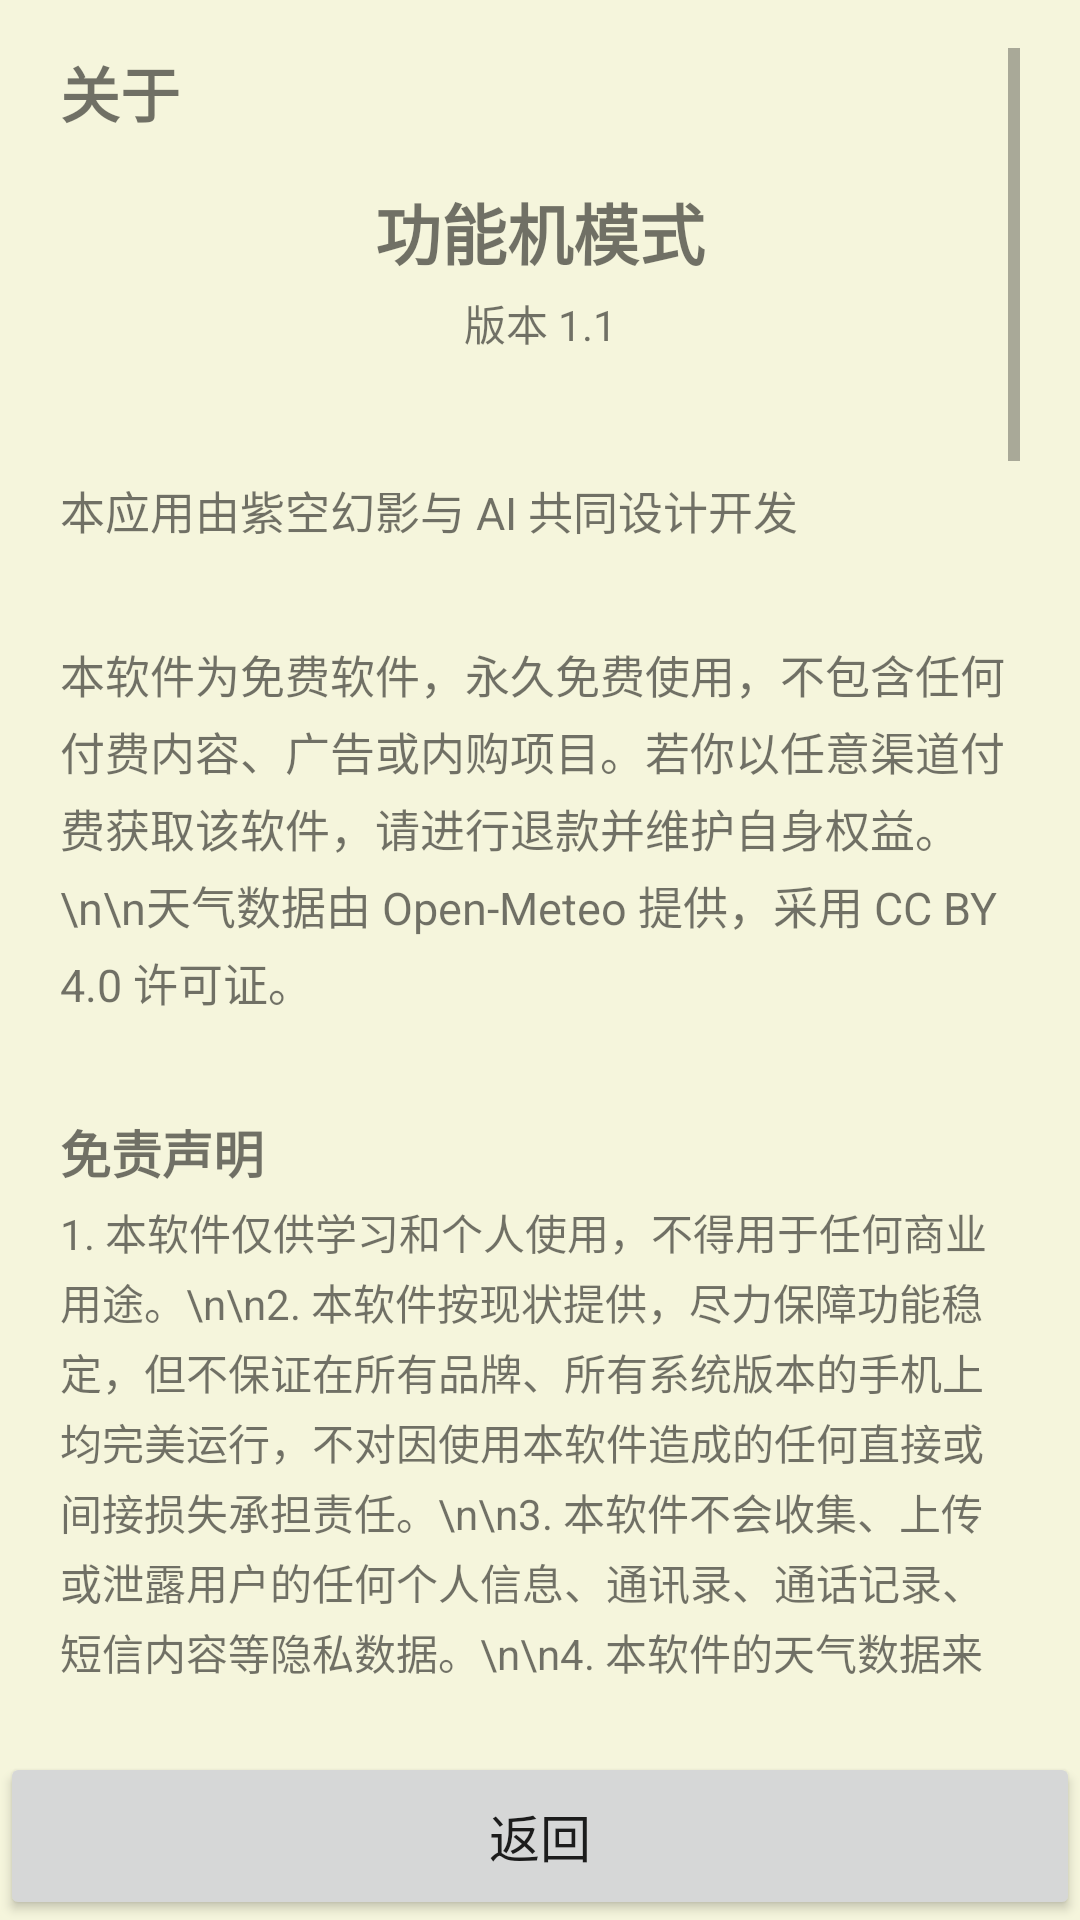

Here is an Android app screen rendered from its layout file. Give the layout XML and the strings, colors and styles it references.
<!-- AndroidManifest.xml: application theme Theme.FeaturePhone -->
<!-- res/layout/activity_about.xml -->
<?xml version="1.0" encoding="utf-8"?>
<LinearLayout xmlns:android="http://schemas.android.com/apk/res/android"
    android:layout_width="match_parent"
    android:layout_height="match_parent"
    android:orientation="vertical">

    <ScrollView
        android:id="@+id/screenArea"
        android:layout_width="match_parent"
        android:layout_height="0dp"
        android:layout_weight="1"
        android:paddingHorizontal="20dp"
        android:paddingVertical="16dp">

        <LinearLayout
            android:layout_width="match_parent"
            android:layout_height="wrap_content"
            android:orientation="vertical">

            <TextView
                android:id="@+id/tvTitle"
                android:layout_width="match_parent"
                android:layout_height="wrap_content"
                android:text="关于"
                android:textSize="20sp"
                android:textStyle="bold"
                android:includeFontPadding="false"
                android:layout_marginBottom="16dp" />

            
            <TextView
                android:id="@+id/tvAppName"
                android:layout_width="match_parent"
                android:layout_height="wrap_content"
                android:text="功能机模式"
                android:textSize="22sp"
                android:textStyle="bold"
                android:gravity="center"
                android:layout_marginBottom="4dp" />

            <TextView
                android:id="@+id/tvVersion"
                android:layout_width="match_parent"
                android:layout_height="wrap_content"
                android:text="版本 1.1"
                android:textSize="14sp"
                android:gravity="center"
                android:layout_marginBottom="16dp" />

            <View android:layout_width="match_parent" android:layout_height="1dp"
                android:layout_marginVertical="8dp" />

            
            <TextView
                android:id="@+id/tvDeveloper"
                android:layout_width="match_parent"
                android:layout_height="wrap_content"
                android:text="本应用由紫空幻影与 AI 共同设计开发"
                android:textSize="15sp"
                android:lineSpacingExtra="4dp"
                android:layout_marginVertical="8dp" />

            <View android:layout_width="match_parent" android:layout_height="1dp"
                android:layout_marginVertical="8dp" />

            
            <TextView
                android:id="@+id/tvFree"
                android:layout_width="match_parent"
                android:layout_height="wrap_content"
                android:text="本软件为免费软件，永久免费使用，不包含任何付费内容、广告或内购项目。若你以任意渠道付费获取该软件，请进行退款并维护自身权益。\n\n天气数据由 Open-Meteo 提供，采用 CC BY 4.0 许可证。"
                android:textSize="15sp"
                android:lineSpacingExtra="4dp"
                android:layout_marginVertical="8dp" />

            <View android:layout_width="match_parent" android:layout_height="1dp"
                android:layout_marginVertical="8dp" />

            
            <TextView
                android:id="@+id/tvDisclaimerTitle"
                android:layout_width="match_parent"
                android:layout_height="wrap_content"
                android:text="免责声明"
                android:textSize="17sp"
                android:textStyle="bold"
                android:layout_marginTop="8dp"
                android:layout_marginBottom="4dp" />

            <TextView
                android:id="@+id/tvDisclaimer"
                android:layout_width="match_parent"
                android:layout_height="wrap_content"
                android:text="1. 本软件仅供学习和个人使用，不得用于任何商业用途。\n\n2. 本软件按现状提供，尽力保障功能稳定，但不保证在所有品牌、所有系统版本的手机上均完美运行，不对因使用本软件造成的任何直接或间接损失承担责任。\n\n3. 本软件不会收集、上传或泄露用户的任何个人信息、通讯录、通话记录、短信内容等隐私数据。\n\n4. 本软件的天气数据来源于第三方公开接口，数据准确性以接口提供方为准。\n\n5. 紧急电话（110、120、119等）功能依赖手机系统、SIM卡和运营商网络，请确保手机处于正常服务状态。拨打紧急电话时，系统会跳转到手机自带的拨号界面，需要再次点击拨打键才能完成呼叫。如遇紧急情况但软件无法正常使用，请直接使用手机系统拨号或其他方式求助。\n\n6. 如果从不明渠道获取本软件，软件开发者不承担软件可能被他人修改引发的不良后果。\n\n7. 通过本软件启动的其他应用程序，其功能、内容和行为由该应用的开发者负责，与本软件无关。\n\n8. 因手机硬件故障、电量耗尽、系统更新、运营商网络异常、信号不佳等非本软件原因导致的功能异常，本软件不承担责任。\n\n9. 用户应妥善保管手机，防止他人误操作或恶意使用。利用本软件从事任何违法违规活动，责任由用户自行承担。\n\n10. 本软件的Kiosk锁定模式、设备管理员、后台应用管理等功能需要通过ADB命令或系统高级设置开启，本软件并未对所有设备和系统版本进行完善测试。在非必要情况下不建议开启这些功能，本软件不对开启这些功能可能造成的严重后果（包括但不限于无法退出、无法卸载、系统异常等）负责。\n\n11. 使用本软件即表示您已阅读并同意以上条款。"
                android:textSize="14sp"
                android:lineSpacingExtra="3dp"
                android:layout_marginBottom="8dp" />

            <View android:layout_width="match_parent" android:layout_height="1dp"
                android:layout_marginVertical="8dp" />

            
            <TextView
                android:id="@+id/tvPermissionTitle"
                android:layout_width="match_parent"
                android:layout_height="wrap_content"
                android:text="权限说明"
                android:textSize="17sp"
                android:textStyle="bold"
                android:layout_marginTop="8dp"
                android:layout_marginBottom="4dp" />

            <TextView
                android:id="@+id/tvPermission"
                android:layout_width="match_parent"
                android:layout_height="wrap_content"
                android:text="本软件申请的所有权限仅用于对应功能的正常使用，不会收集、上传或泄露您的任何个人信息：\n\n• 电话权限：用于拨打电话和紧急呼叫\n• 通讯录权限：用于显示和添加联系人\n• 短信权限：用于查看和发送短信\n• 通话记录权限：用于显示通话记录\n• 位置权限：用于获取当地天气信息\n• 震动权限：用于按键震动反馈\n• 设备管理员权限（可选）：用于锁屏和Kiosk锁定模式，需用户手动激活"
                android:textSize="14sp"
                android:lineSpacingExtra="3dp"
                android:layout_marginBottom="8dp" />

            <View android:layout_width="match_parent" android:layout_height="1dp"
                android:layout_marginVertical="8dp" />

            
            <TextView
                android:id="@+id/tvOpensourceTitle"
                android:layout_width="match_parent"
                android:layout_height="wrap_content"
                android:text="开源组件声明"
                android:textSize="17sp"
                android:textStyle="bold"
                android:layout_marginTop="8dp"
                android:layout_marginBottom="4dp" />

            <TextView
                android:id="@+id/tvOpensource"
                android:layout_width="match_parent"
                android:layout_height="wrap_content"
                android:text="本软件使用了以下开源技术：\n\n• Android SDK（Apache License 2.0）\n• Kotlin 标准库（Apache License 2.0）\n• AndroidX（Apache License 2.0）\n• Open-Meteo 天气API（CC BY 4.0）\n• T9智能拨号匹配算法（参考开源社区通用实现思路，基于Unicode范围的汉字拼音首字母匹配）\n\n以上开源组件的许可证条款适用于相应组件，本软件尊重并遵守所有开源许可证要求。"
                android:textSize="14sp"
                android:lineSpacingExtra="3dp"
                android:layout_marginBottom="8dp" />

            <View android:layout_width="match_parent" android:layout_height="1dp"
                android:layout_marginVertical="8dp" />

            
            <TextView
                android:id="@+id/tvPrivacyTitle"
                android:layout_width="match_parent"
                android:layout_height="wrap_content"
                android:text="隐私政策"
                android:textSize="17sp"
                android:textStyle="bold"
                android:layout_marginTop="8dp"
                android:layout_marginBottom="4dp" />

            <TextView
                android:id="@+id/tvPrivacy"
                android:layout_width="match_parent"
                android:layout_height="wrap_content"
                android:text="本软件高度重视用户隐私保护：\n\n• 本软件不收集、不上传、不泄露任何个人信息，包括通讯录、通话记录、短信内容、位置信息等\n• 本软件不使用任何第三方统计、广告或数据分析SDK\n• 申请的所有权限仅用于对应功能的本地实现，数据仅存储在您的手机本地\n• 天气数据请求仅携带经纬度坐标，不携带任何个人身份信息\n• 本软件不会将您的任何数据分享给第三方\n\n如您对隐私保护有任何疑问，请停止使用本软件。"
                android:textSize="14sp"
                android:lineSpacingExtra="3dp"
                android:layout_marginBottom="8dp" />

            <View android:layout_width="match_parent" android:layout_height="1dp"
                android:layout_marginVertical="8dp" />

            
            <TextView
                android:id="@+id/tvEmergencyTitle"
                android:layout_width="match_parent"
                android:layout_height="wrap_content"
                android:text="紧急情况处理"
                android:textSize="17sp"
                android:textStyle="bold"
                android:layout_marginTop="8dp"
                android:layout_marginBottom="4dp" />

            <TextView
                android:id="@+id/tvEmergency"
                android:layout_width="match_parent"
                android:layout_height="wrap_content"
                android:text="如遇以下情况，请按对应方法处理：\n\n• 在其他应用中被广告或误操作跳转：按手机Home键即可立即返回功能机模式\n• 软件卡死或无响应：长按手机电源键10秒强制重启\n• 无法退出功能机模式：按挂断键（红色）可返回桌面，或在设置中关闭默认桌面\n• 激活设备管理员后无法卸载：先进入系统设置→安全→设备管理员，取消本应用的管理员权限，再正常卸载\n• Kiosk模式无法退出：需通过ADB命令解除，或恢复手机出厂设置（请先备份数据）\n• 紧急电话无法拨打：直接使用手机系统拨号，或长按电源键选择紧急呼叫\n\n建议老年人用户由家属协助初次设置，并将家属电话加入通讯录。"
                android:textSize="14sp"
                android:lineSpacingExtra="3dp"
                android:layout_marginBottom="8dp" />

            <View android:layout_width="match_parent" android:layout_height="1dp"
                android:layout_marginVertical="8dp" />

            
            <TextView
                android:id="@+id/tvThanksTitle"
                android:layout_width="match_parent"
                android:layout_height="wrap_content"
                android:text="致谢"
                android:textSize="17sp"
                android:textStyle="bold"
                android:layout_marginTop="8dp"
                android:layout_marginBottom="4dp" />

            <TextView
                android:id="@+id/tvThanks"
                android:layout_width="match_parent"
                android:layout_height="wrap_content"
                android:text="感谢所有为老年人易用性设计提供建议的用户。\n\n本软件致力于让老年人也能轻松使用智能手机。"
                android:textSize="14sp"
                android:lineSpacingExtra="3dp"
                android:layout_marginBottom="16dp" />

        </LinearLayout>
    </ScrollView>

    <LinearLayout
        android:id="@+id/keysArea"
        android:layout_width="match_parent"
        android:layout_height="wrap_content"
        android:orientation="horizontal">

        <Button
            android:id="@+id/btnBack"
            android:layout_width="match_parent"
            android:layout_height="56dp"
            android:layout_margin="0dp"
            android:minHeight="0dp"
            android:minWidth="0dp"
            android:text="返回"
            android:textSize="17sp" />
    </LinearLayout>
</LinearLayout>
<!-- resources referenced by this layout -->
<resources>
  <style name="Theme.FeaturePhone" parent="Theme.MaterialComponents.Light.NoActionBar">
          <item name="android:statusBarColor">#000000</item>
          <item name="android:navigationBarColor">#000000</item>
          <item name="android:windowBackground">#F5F5DC</item>
          <item name="android:windowAnimationStyle">@style/ActivityTransition</item>
      </style>
  <style name="ActivityTransition" parent="@android:style/Animation.Activity">
          <item name="android:activityOpenEnterAnimation">@anim/fade_in</item>
          <item name="android:activityOpenExitAnimation">@anim/fade_out</item>
          <item name="android:activityCloseEnterAnimation">@anim/fade_in</item>
          <item name="android:activityCloseExitAnimation">@anim/fade_out</item>
      </style>
</resources>
